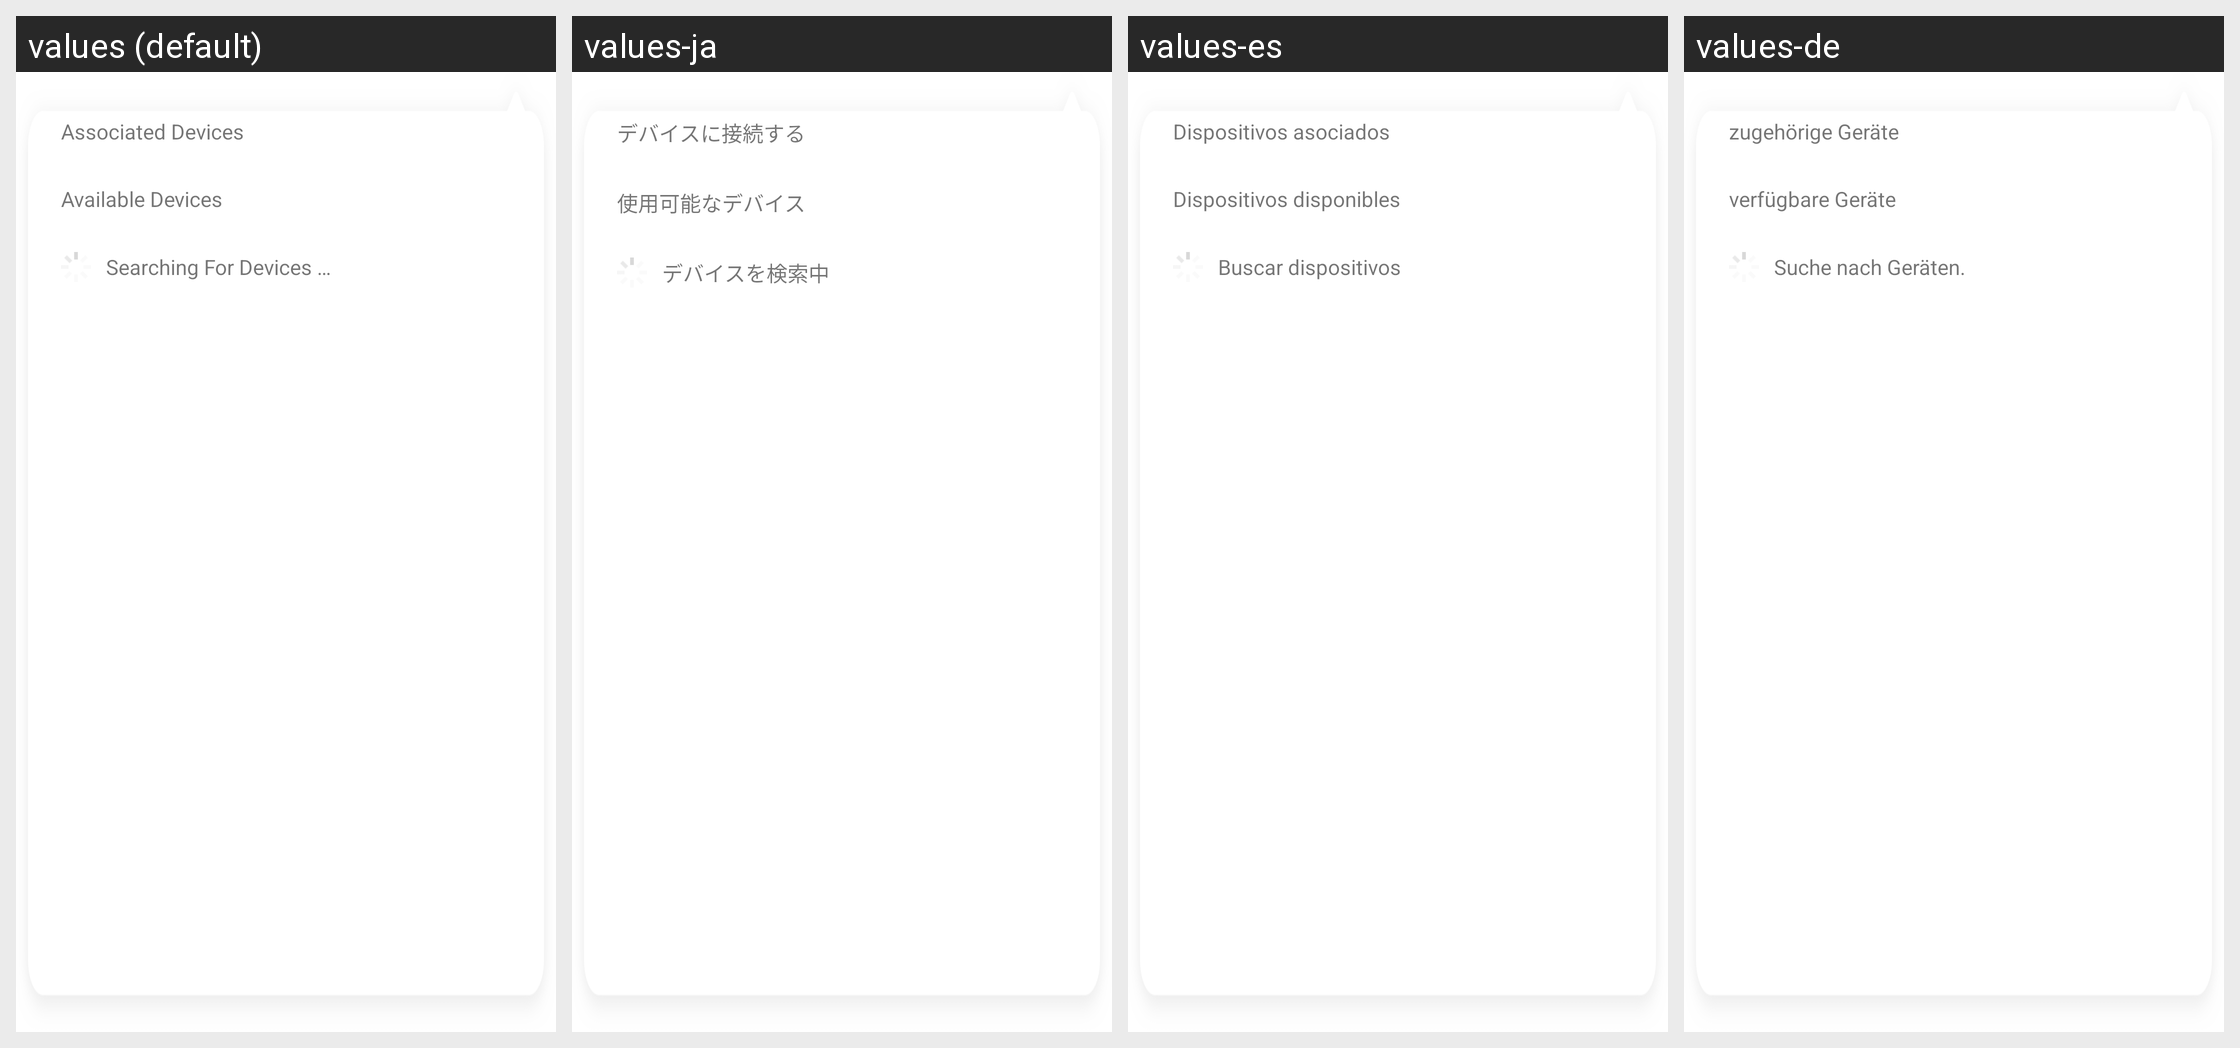

Here is an Android app screen in its default locale and in the app's own translations. Write out the translated-string differences for the strings that appear on this screen.
Android screen res/layout/ble_device_popup_layout.xml rendered under 4 locales, left to right: values (default), values-ja, values-es, values-de. Device: Nexus 5 (rendered at 1080×1920; each locale shown at half size, 540×960, under a caption strip naming it); theme Theme.MaterialComponents.DayNight.NoActionBar.
Other locales in the repository, not shown: values-zh-rCN.
Strings drawn on this screen, with the default value and each locale's value (text and hints the layout hard-codes, and strings that could not be matched under every locale, appear in the picture but are not listed):

associated_devices
  values: Associated Devices
  values-ja: デバイスに接続する
  values-es: Dispositivos asociados
  values-de: zugehörige Geräte

available_devices
  values: Available Devices
  values-ja: 使用可能なデバイス
  values-es: Dispositivos disponibles
  values-de: verfügbare Geräte

searching_for_devices
  values: Searching For Devices …
  values-ja: デバイスを検索中
  values-es: Buscar dispositivos
  values-de: Suche nach Geräten.
